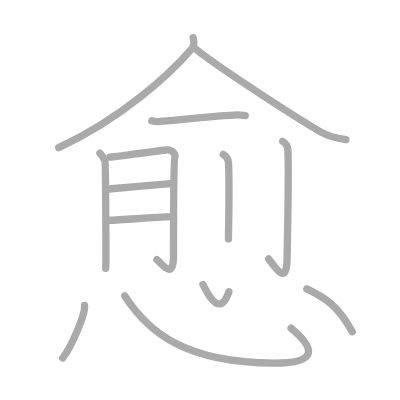
t = 0.00 s
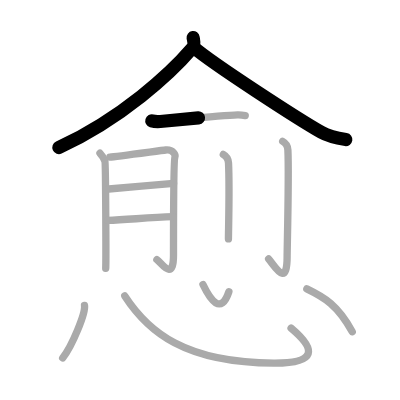
t = 2.50 s
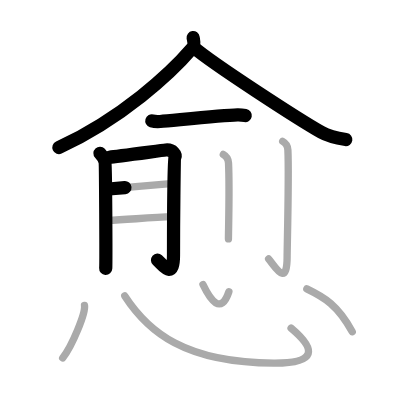
t = 5.25 s
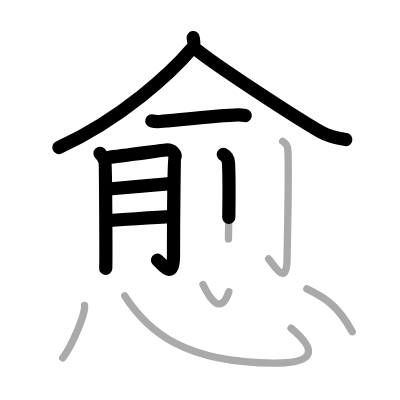
t = 7.75 s
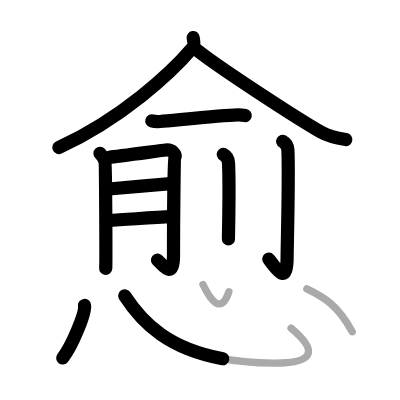
t = 10.50 s
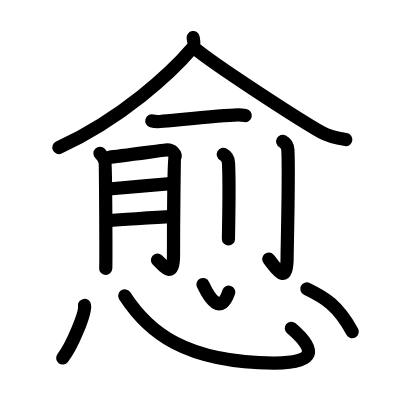
t = 13.00 s

The animated SVG that drew these frames (rendered in a browser with its animation timeline set to each time). Animation: 13 SMIL elements (animate=13); one cycle of 13.00 s.

<?xml version="1.0" standalone="no"?>
<!DOCTYPE svg PUBLIC "-//W3C//DTD SVG 1.1//EN"   "http://www.w3.org/Graphics/SVG/1.1/DTD/svg11.dtd">
<svg width="400px" height="400px"  version="1.1" xmlns="http://www.w3.org/2000/svg">
  <defs>
    <marker id="Triangle" viewBox="0 0 10 10" refX="0" refY="5" markerUnits="strokeWidth" markerWidth="3" style="stroke-opacity:0%;fill:#aaaaaa;" markerHeight="2" orient="auto">
      <path d="M 0 0 L 10 5 L 0 10 z" />
    </marker>
    
    <marker id="Arrow" viewBox="0 0 10 10" refX="5" refY="5" markerUnits="strokeWidth" markerWidth="1.8" style="stroke-opacity:0%;fill:#770000;" markerHeight="2" orient="auto">
      <path d="M 0 4 L 6 4 L 4 1 L 10 5 L 4 9 L 6 6 L 0 6 z" />
        <circle cx="5" cy="5" r="5" />
      </marker>
    
    <marker id="TriangleRed" viewBox="0 0 10 10" refX="0" refY="5" markerUnits="strokeWidth" markerWidth="3" style="stroke-opacity:0%;fill:#CC0000;" markerHeight="2" orient="auto">
      <path d="M 0 0 L 10 5 L 0 10 z" />
    </marker>
    
    <marker id="ArrowRed" viewBox="0 0 10 10" refX="5" refY="5" markerUnits="strokeWidth" markerWidth="1.8" style="stroke-opacity:0%;fill:#CC0000;" markerHeight="2" orient="auto">
      <path d="M 0 4 L 6 4 L 4 1 L 10 5 L 4 9 L 6 6 L 0 6 z" />
        <circle cx="5" cy="5" r="5" />
      </marker>
    
  </defs>
  
  <path style="fill:#ffffff; fill-opacity:100%; fill-rule:evenodd; stroke-width:0;" d="M 0 0 L 400px 0 L 400px 400px L 0 400px L 0 0" />

  <g transform="scale(3.6697247706422 3.6697247706422)">
<path style="fill:none; fill-opacity:0%; fill-rule:evenodd; stroke:#aaaaaa; stroke-opacity:100%; stroke-width: 1.5pt; stroke-linejoin:round; stroke-linecap:round;" d="M52.63 10.25c0.1 0.71 0.53 1.97-0.21 2.84C46.5 20 33.25 32.25 16 40.23"></path>
<path style="fill:none; fill-opacity:0%; fill-rule:evenodd; stroke:#aaaaaa; stroke-opacity:100%; stroke-width: 1.5pt; stroke-linejoin:round; stroke-linecap:round;" d="M52.73 12.89c5.44 4.64 28.85 19.78 34.85 23.17c2.03 1.15 4.64 1.65 6.68 1.97"></path>
<path style="fill:none; fill-opacity:0%; fill-rule:evenodd; stroke:#aaaaaa; stroke-opacity:100%; stroke-width: 1.5pt; stroke-linejoin:round; stroke-linecap:round;" d="M41.37 32.92c0.6 0.18 1.7 0.23 2.3 0.18c3.83-0.31 16.72-1.69 21.06-1.79c1-0.02 1.6 0.08 2.1 0.17"></path>
<path style="fill:none; fill-opacity:0%; fill-rule:evenodd; stroke:#aaaaaa; stroke-opacity:100%; stroke-width: 1.5pt; stroke-linejoin:round; stroke-linecap:round;" d="M27.24 41.76c0.67 0.72 1.12 1.43 1.35 2.15c0.22 0.72 0.32 27.61 0.22 29.22"></path>
<path style="fill:none; fill-opacity:0%; fill-rule:evenodd; stroke:#aaaaaa; stroke-opacity:100%; stroke-width: 1.5pt; stroke-linejoin:round; stroke-linecap:round;" d="M29.94 42.81c1.5-0.1 14.1-1.82 15.22-1.94c2-0.2 2.76 1.33 2.5 1.94c-0.24 0.59-0.38 18.48-0.38 26.74c0 7.31-3.28 2.12-4.53 1.2"></path>
<path style="fill:none; fill-opacity:0%; fill-rule:evenodd; stroke:#aaaaaa; stroke-opacity:100%; stroke-width: 1.5pt; stroke-linejoin:round; stroke-linecap:round;" d="M29.64 51.51c4.74-0.41 12.84-1.18 17.66-1.56"></path>
<path style="fill:none; fill-opacity:0%; fill-rule:evenodd; stroke:#aaaaaa; stroke-opacity:100%; stroke-width: 1.5pt; stroke-linejoin:round; stroke-linecap:round;" d="M29.4 60.06c5.32-0.21 11.36-0.79 17.71-1.01"></path>
<path style="fill:none; fill-opacity:0%; fill-rule:evenodd; stroke:#aaaaaa; stroke-opacity:100%; stroke-width: 1.5pt; stroke-linejoin:round; stroke-linecap:round;" d="M60.85 42.08c0.79 0.43 1.35 0.93 1.42 2.34c0.33 6.8-0.02 18.38-0.02 20.69"></path>
<path style="fill:none; fill-opacity:0%; fill-rule:evenodd; stroke:#aaaaaa; stroke-opacity:100%; stroke-width: 1.5pt; stroke-linejoin:round; stroke-linecap:round;" d="M77.03 38.52c0.79 0.43 1.35 0.93 1.42 2.34c0.33 6.8-0.21 26.79-0.21 29.1c0 8.79-3.49 2.29-5.04 0.62"></path>
<path style="fill:none; fill-opacity:0%; fill-rule:evenodd; stroke:#aaaaaa; stroke-opacity:100%; stroke-width: 1.5pt; stroke-linejoin:round; stroke-linecap:round;" d="M23.03 83.24c0.33 2.02-3.31 10.94-5.95 14.31"></path>
<path style="fill:none; fill-opacity:0%; fill-rule:evenodd; stroke:#aaaaaa; stroke-opacity:100%; stroke-width: 1.5pt; stroke-linejoin:round; stroke-linecap:round;" d="M34 80.63c6.31 9.73 16.29 18.18 40.61 18.3c11.74 0.06 11.64-3.68 4.71-9.53"></path>
<path style="fill:none; fill-opacity:0%; fill-rule:evenodd; stroke:#aaaaaa; stroke-opacity:100%; stroke-width: 1.5pt; stroke-linejoin:round; stroke-linecap:round;" d="M55.31 77.53c2 4.2 4.92 8.4 7.06 1.97"></path>
<path style="fill:none; fill-opacity:0%; fill-rule:evenodd; stroke:#aaaaaa; stroke-opacity:100%; stroke-width: 1.5pt; stroke-linejoin:round; stroke-linecap:round;" d="M83.61 78.73c4.83 2.33 8.45 4.45 12.38 11.67"></path>

<path style="fill:none; fill-opacity:0%; fill-rule:evenodd; stroke:#000000; stroke-opacity:100%; stroke-width: 2.7pt; stroke-linejoin:round; stroke-linecap:round;" d="M52.63 10.25c0.1 0.71 0.53 1.97-0.21 2.84C46.5 20 33.25 32.25 16 40.23" pathLength="100" stroke-dashoffset="100" stroke-dasharray="100 105"><animate id="dashAnim1" attributeName="stroke-dashoffset" from="100" to="0" dur="1s" calcMode="linear" fill="freeze"/></path>
<path style="fill:none; fill-opacity:0%; fill-rule:evenodd; stroke:#000000; stroke-opacity:100%; stroke-width: 2.7pt; stroke-linejoin:round; stroke-linecap:round;" d="M52.73 12.89c5.44 4.64 28.85 19.78 34.85 23.17c2.03 1.15 4.64 1.65 6.68 1.97" pathLength="100" stroke-dashoffset="100" stroke-dasharray="100 105"><animate id="dashAnim2" attributeName="stroke-dashoffset" from="100" to="0" dur="1s" calcMode="linear" begin="dashAnim1.end" fill="freeze"/></path>
<path style="fill:none; fill-opacity:0%; fill-rule:evenodd; stroke:#000000; stroke-opacity:100%; stroke-width: 2.7pt; stroke-linejoin:round; stroke-linecap:round;" d="M41.37 32.92c0.6 0.18 1.7 0.23 2.3 0.18c3.83-0.31 16.72-1.69 21.06-1.79c1-0.02 1.6 0.08 2.1 0.17" pathLength="100" stroke-dashoffset="100" stroke-dasharray="100 105"><animate id="dashAnim3" attributeName="stroke-dashoffset" from="100" to="0" dur="1s" calcMode="linear" begin="dashAnim2.end" fill="freeze"/></path>
<path style="fill:none; fill-opacity:0%; fill-rule:evenodd; stroke:#000000; stroke-opacity:100%; stroke-width: 2.7pt; stroke-linejoin:round; stroke-linecap:round;" d="M27.24 41.76c0.67 0.72 1.12 1.43 1.35 2.15c0.22 0.72 0.32 27.61 0.22 29.22" pathLength="100" stroke-dashoffset="100" stroke-dasharray="100 105"><animate id="dashAnim4" attributeName="stroke-dashoffset" from="100" to="0" dur="1s" calcMode="linear" begin="dashAnim3.end" fill="freeze"/></path>
<path style="fill:none; fill-opacity:0%; fill-rule:evenodd; stroke:#000000; stroke-opacity:100%; stroke-width: 2.7pt; stroke-linejoin:round; stroke-linecap:round;" d="M29.94 42.81c1.5-0.1 14.1-1.82 15.22-1.94c2-0.2 2.76 1.33 2.5 1.94c-0.24 0.59-0.38 18.48-0.38 26.74c0 7.31-3.28 2.12-4.53 1.2" pathLength="100" stroke-dashoffset="100" stroke-dasharray="100 105"><animate id="dashAnim5" attributeName="stroke-dashoffset" from="100" to="0" dur="1s" calcMode="linear" begin="dashAnim4.end" fill="freeze"/></path>
<path style="fill:none; fill-opacity:0%; fill-rule:evenodd; stroke:#000000; stroke-opacity:100%; stroke-width: 2.7pt; stroke-linejoin:round; stroke-linecap:round;" d="M29.64 51.51c4.74-0.41 12.84-1.18 17.66-1.56" pathLength="100" stroke-dashoffset="100" stroke-dasharray="100 105"><animate id="dashAnim6" attributeName="stroke-dashoffset" from="100" to="0" dur="1s" calcMode="linear" begin="dashAnim5.end" fill="freeze"/></path>
<path style="fill:none; fill-opacity:0%; fill-rule:evenodd; stroke:#000000; stroke-opacity:100%; stroke-width: 2.7pt; stroke-linejoin:round; stroke-linecap:round;" d="M29.4 60.06c5.32-0.21 11.36-0.79 17.71-1.01" pathLength="100" stroke-dashoffset="100" stroke-dasharray="100 105"><animate id="dashAnim7" attributeName="stroke-dashoffset" from="100" to="0" dur="1s" calcMode="linear" begin="dashAnim6.end" fill="freeze"/></path>
<path style="fill:none; fill-opacity:0%; fill-rule:evenodd; stroke:#000000; stroke-opacity:100%; stroke-width: 2.7pt; stroke-linejoin:round; stroke-linecap:round;" d="M60.85 42.08c0.79 0.43 1.35 0.93 1.42 2.34c0.33 6.8-0.02 18.38-0.02 20.69" pathLength="100" stroke-dashoffset="100" stroke-dasharray="100 105"><animate id="dashAnim8" attributeName="stroke-dashoffset" from="100" to="0" dur="1s" calcMode="linear" begin="dashAnim7.end" fill="freeze"/></path>
<path style="fill:none; fill-opacity:0%; fill-rule:evenodd; stroke:#000000; stroke-opacity:100%; stroke-width: 2.7pt; stroke-linejoin:round; stroke-linecap:round;" d="M77.03 38.52c0.79 0.43 1.35 0.93 1.42 2.34c0.33 6.8-0.21 26.79-0.21 29.1c0 8.79-3.49 2.29-5.04 0.62" pathLength="100" stroke-dashoffset="100" stroke-dasharray="100 105"><animate id="dashAnim9" attributeName="stroke-dashoffset" from="100" to="0" dur="1s" calcMode="linear" begin="dashAnim8.end" fill="freeze"/></path>
<path style="fill:none; fill-opacity:0%; fill-rule:evenodd; stroke:#000000; stroke-opacity:100%; stroke-width: 2.7pt; stroke-linejoin:round; stroke-linecap:round;" d="M23.03 83.24c0.33 2.02-3.31 10.94-5.95 14.31" pathLength="100" stroke-dashoffset="100" stroke-dasharray="100 105"><animate id="dashAnim10" attributeName="stroke-dashoffset" from="100" to="0" dur="1s" calcMode="linear" begin="dashAnim9.end" fill="freeze"/></path>
<path style="fill:none; fill-opacity:0%; fill-rule:evenodd; stroke:#000000; stroke-opacity:100%; stroke-width: 2.7pt; stroke-linejoin:round; stroke-linecap:round;" d="M34 80.63c6.31 9.73 16.29 18.18 40.61 18.3c11.74 0.06 11.64-3.68 4.71-9.53" pathLength="100" stroke-dashoffset="100" stroke-dasharray="100 105"><animate id="dashAnim11" attributeName="stroke-dashoffset" from="100" to="0" dur="1s" calcMode="linear" begin="dashAnim10.end" fill="freeze"/></path>
<path style="fill:none; fill-opacity:0%; fill-rule:evenodd; stroke:#000000; stroke-opacity:100%; stroke-width: 2.7pt; stroke-linejoin:round; stroke-linecap:round;" d="M55.31 77.53c2 4.2 4.92 8.4 7.06 1.97" pathLength="100" stroke-dashoffset="100" stroke-dasharray="100 105"><animate id="dashAnim12" attributeName="stroke-dashoffset" from="100" to="0" dur="1s" calcMode="linear" begin="dashAnim11.end" fill="freeze"/></path>
<path style="fill:none; fill-opacity:0%; fill-rule:evenodd; stroke:#000000; stroke-opacity:100%; stroke-width: 2.7pt; stroke-linejoin:round; stroke-linecap:round;" d="M83.61 78.73c4.83 2.33 8.45 4.45 12.38 11.67" pathLength="100" stroke-dashoffset="100" stroke-dasharray="100 105"><animate id="dashAnim13" attributeName="stroke-dashoffset" from="100" to="0" dur="1s" calcMode="linear" begin="dashAnim12.end" fill="freeze"/></path>

</g>

</svg>  
          
